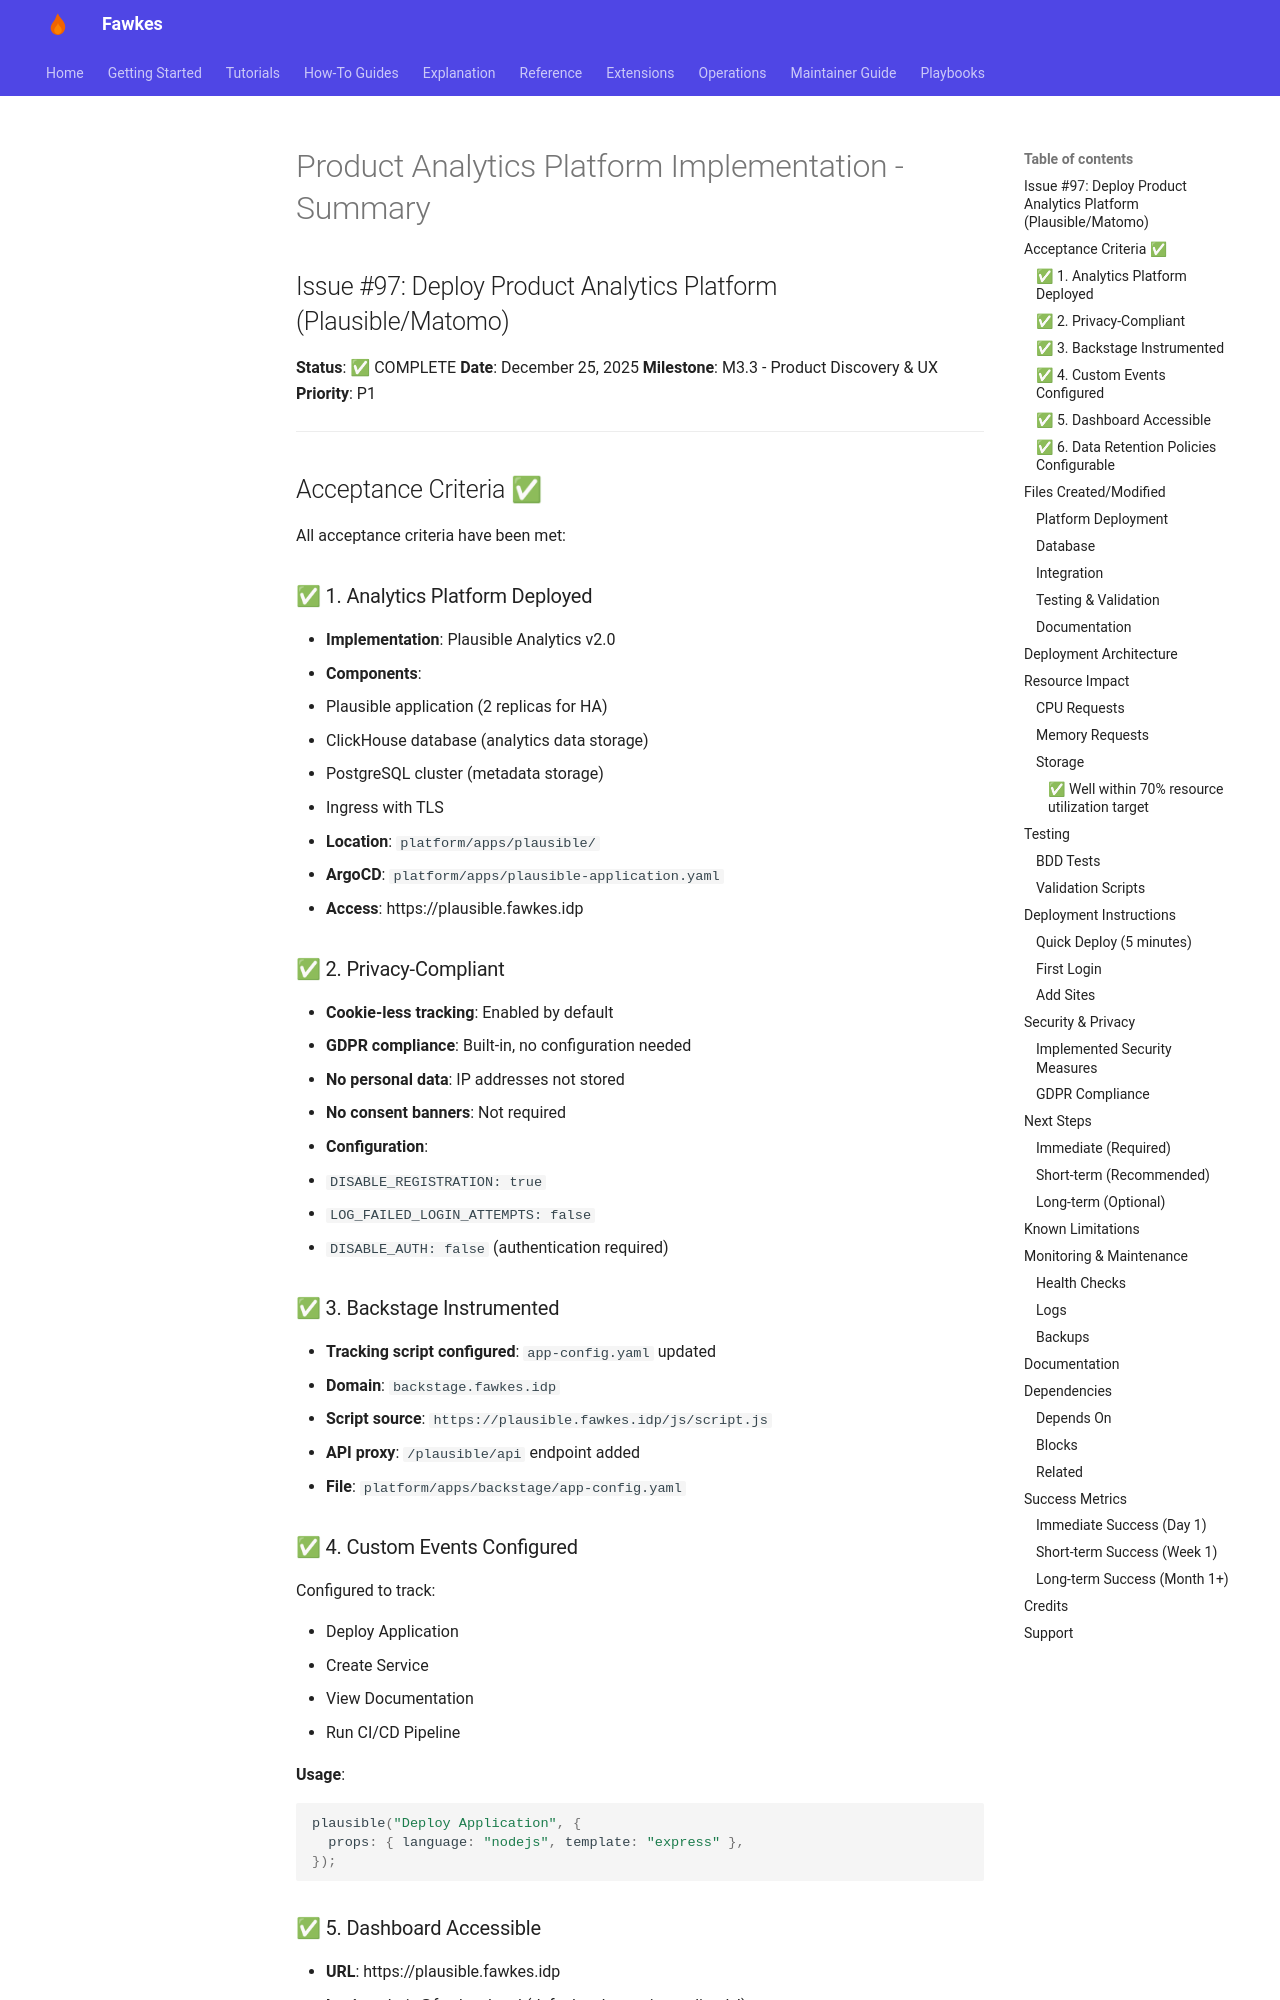

repository: paruff/fawkes · page: archive/implementation-notes/PRODUCT_ANALYTICS_DEPLOYMENT_SUMMARY/index.html · generator: mkdocs

# Product Analytics Platform Implementation - Summary

## Issue #97: Deploy Product Analytics Platform (Plausible/Matomo)

**Status**: ✅ COMPLETE
**Date**: December 25, 2025
**Milestone**: M3.3 - Product Discovery & UX
**Priority**: P1

---

## Acceptance Criteria ✅

All acceptance criteria have been met:

### ✅ 1. Analytics Platform Deployed

- **Implementation**: Plausible Analytics v2.0
- **Components**:
  - Plausible application (2 replicas for HA)
  - ClickHouse database (analytics data storage)
  - PostgreSQL cluster (metadata storage)
  - Ingress with TLS
- **Location**: `platform/apps/plausible/`
- **ArgoCD**: `platform/apps/plausible-application.yaml`
- **Access**: https://plausible.fawkes.idp

### ✅ 2. Privacy-Compliant

- **Cookie-less tracking**: Enabled by default
- **GDPR compliance**: Built-in, no configuration needed
- **No personal data**: IP addresses not stored
- **No consent banners**: Not required
- **Configuration**:
  - `DISABLE_REGISTRATION: true`
  - `LOG_FAILED_LOGIN_ATTEMPTS: false`
  - `DISABLE_AUTH: false` (authentication required)

### ✅ 3. Backstage Instrumented

- **Tracking script configured**: `app-config.yaml` updated
- **Domain**: `backstage.fawkes.idp`
- **Script source**: `https://plausible.fawkes.idp/js/script.js`
- **API proxy**: `/plausible/api` endpoint added
- **File**: `platform/apps/backstage/app-config.yaml`

### ✅ 4. Custom Events Configured

Configured to track:

- Deploy Application
- Create Service
- View Documentation
- Run CI/CD Pipeline

**Usage**:

```javascript
plausible("Deploy Application", {
  props: { language: "nodejs", template: "express" },
});
```
